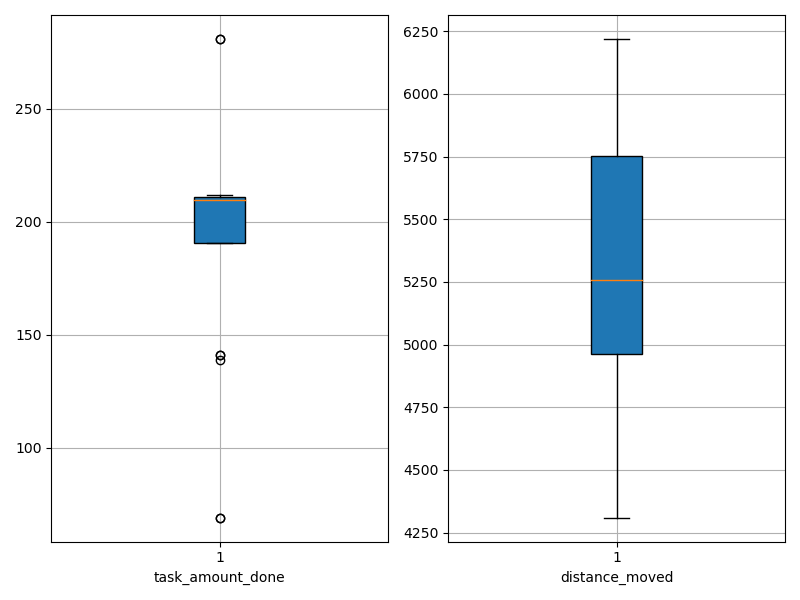

Values plotted in this chart, from the file beside it:
agent_id, task_amount_done, distance_moved
0, 210.0, 5246
1, 211.0, 5100
2, 209.0, 4611
3, 69.0, 5009
4, 69.0, 4930
5, 210.0, 5365
6, 211.0, 6091
7, 211.0, 5488
8, 281.0, 5148
9, 209.0, 4973
10, 209.0, 4677
11, 139.0, 6214
12, 209.0, 5690
13, 207.0, 4309
14, 141.0, 6113
15, 211.0, 5397
16, 141.0, 5265
17, 210.0, 5941
18, 281.0, 6219
19, 212.0, 4403
